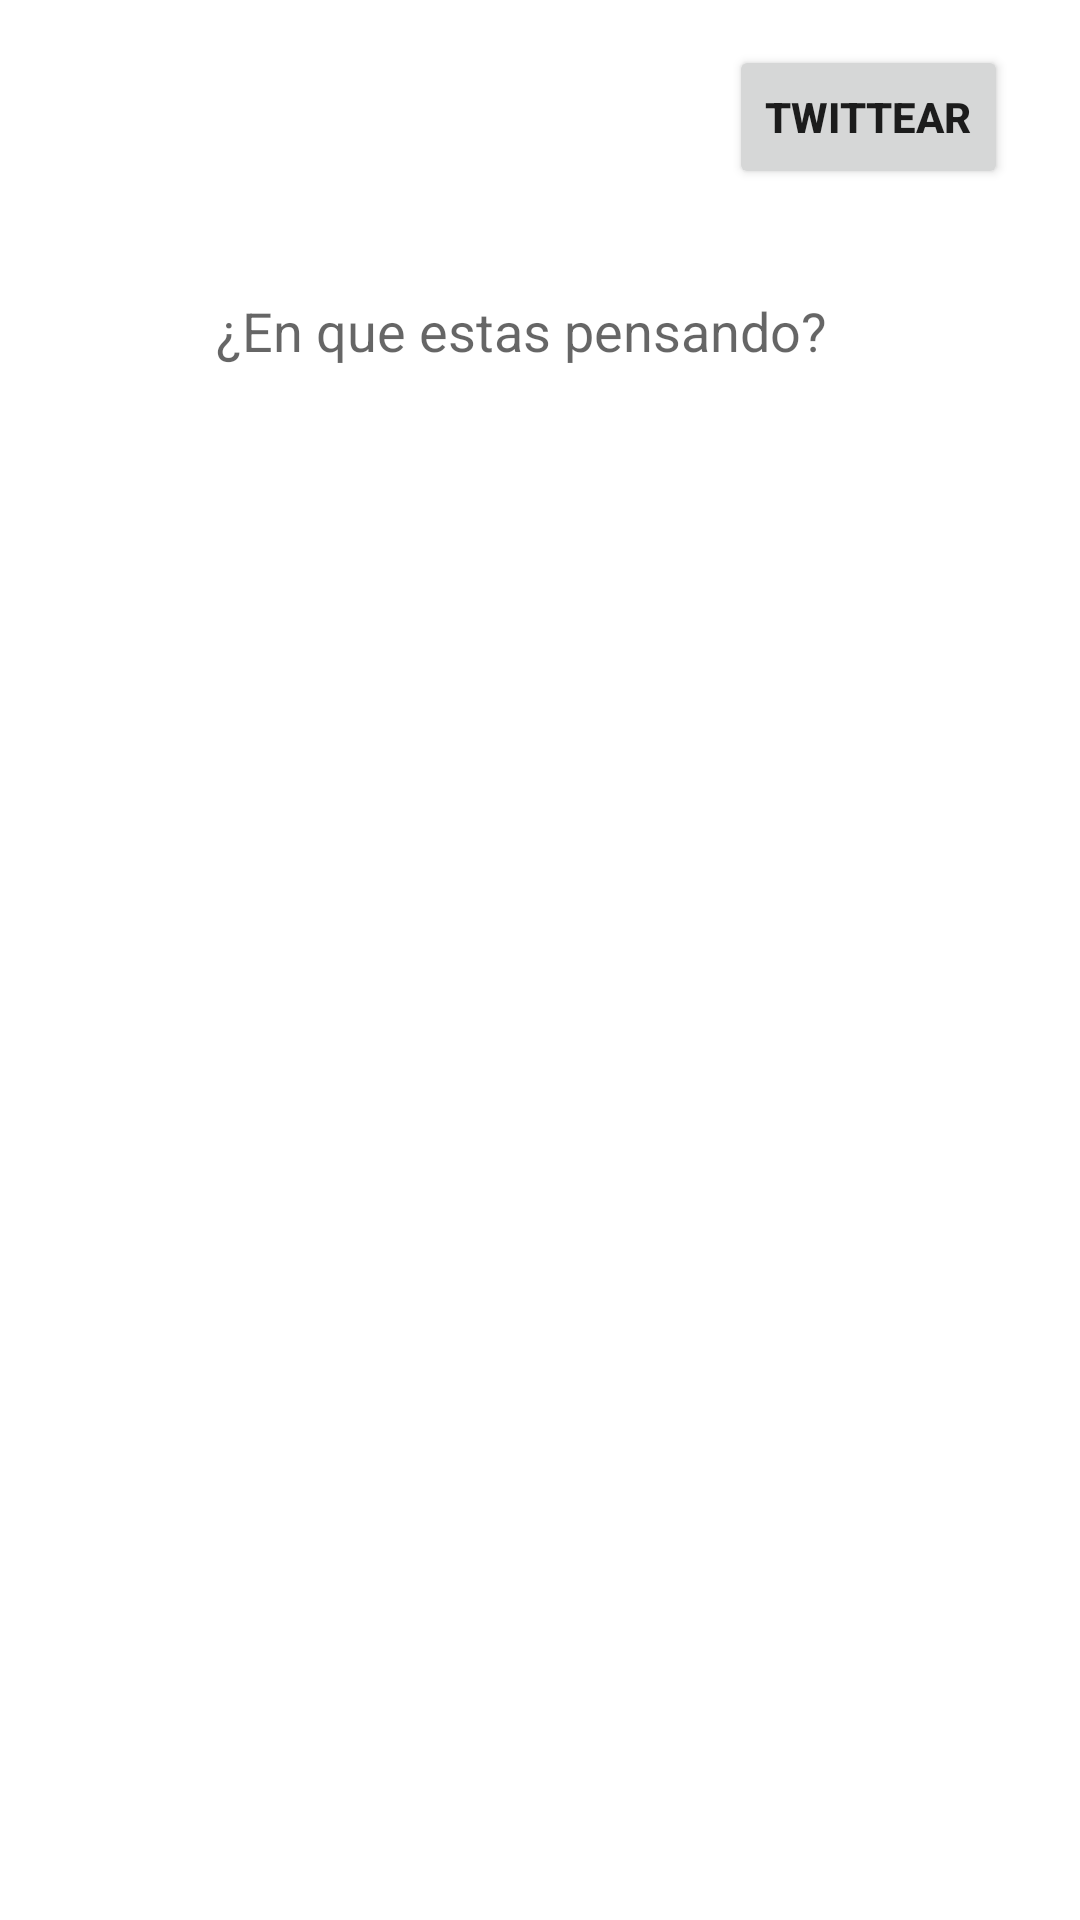

Android layout source for this screen:
<!-- AndroidManifest.xml: application theme Theme.MiTwitterTest -->
<!-- res/layout/new_tweet_dialog.xml -->
<?xml version="1.0" encoding="utf-8"?>
<androidx.constraintlayout.widget.ConstraintLayout xmlns:android="http://schemas.android.com/apk/res/android"
    xmlns:app="http://schemas.android.com/apk/res-auto"
    xmlns:tools="http://schemas.android.com/tools"
    android:id="@+id/constraintLayoutPost"
    android:layout_width="match_parent"
    android:layout_height="match_parent">


    <EditText
        android:id="@+id/editTextTextMultiLine"
        android:layout_width="0dp"
        android:layout_height="wrap_content"
        android:layout_marginStart="8dp"
        android:layout_marginEnd="8dp"
        android:background="@color/design_default_color_background"
        android:ems="10"
        android:gravity="start|top"
        android:hint="@string/hint_text_mensaje_nuevo"
        android:inputType="textMultiLine"
        android:textColor="@color/black"
        android:textSize="18sp"
        app:layout_constraintBottom_toBottomOf="@+id/imageViewAvtar"
        app:layout_constraintEnd_toEndOf="parent"
        app:layout_constraintStart_toEndOf="@+id/imageViewAvtar"
        app:layout_constraintTop_toTopOf="@+id/imageViewAvtar" />

    <ImageView
        android:id="@+id/imageViewAvtar"
        android:layout_width="50dp"
        android:layout_height="50dp"
        android:layout_marginTop="31dp"
        app:layout_constraintEnd_toEndOf="@+id/imageViewClose"
        app:layout_constraintStart_toStartOf="@+id/imageViewClose"
        app:layout_constraintTop_toBottomOf="@+id/imageViewClose"
        app:srcCompat="@drawable/ic_account_circle_black_24dp" />

    <Button
        android:id="@+id/buttonPOST"
        android:layout_width="wrap_content"
        android:layout_height="wrap_content"
        android:layout_marginEnd="24dp"
        android:text="TWITTEAR"
        android:textStyle="bold"
        app:layout_constraintBottom_toBottomOf="@+id/imageViewClose"
        app:layout_constraintEnd_toEndOf="parent"
        app:layout_constraintTop_toTopOf="@+id/imageViewClose" />

    <ImageView
        android:id="@+id/imageViewClose"
        android:layout_width="30dp"
        android:layout_height="30dp"
        android:layout_marginStart="24dp"
        android:layout_marginTop="24dp"
        app:layout_constraintStart_toStartOf="parent"
        app:layout_constraintTop_toTopOf="parent"
        app:srcCompat="@drawable/ic_baseline_close_24" />

</androidx.constraintlayout.widget.ConstraintLayout>
<!-- resources referenced by this layout -->
<resources>
  <color name="black">#FF000000</color>
  <string name="hint_text_mensaje_nuevo">¿En que estas pensando?</string>
  <style name="Theme.MiTwitterTest" parent="Theme.MaterialComponents.DayNight.DarkActionBar">
          
          <item name="colorPrimary">@color/purple_500</item>
          <item name="colorPrimaryVariant">@color/purple_700</item>
          <item name="colorOnPrimary">@color/white</item>
          
          <item name="colorSecondary">@color/teal_200</item>
          <item name="colorSecondaryVariant">@color/teal_700</item>
          <item name="colorOnSecondary">@color/black</item>
          
          <item name="android:statusBarColor" tools:targetApi="l">?attr/colorPrimaryVariant</item>
          
      </style>
  <color name="purple_500">#FF6200EE</color>
  <color name="purple_700">#FF3700B3</color>
  <color name="white">#FFFFFFFF</color>
  <color name="teal_200">#FF03DAC5</color>
  <color name="teal_700">#FF018786</color>
</resources>
